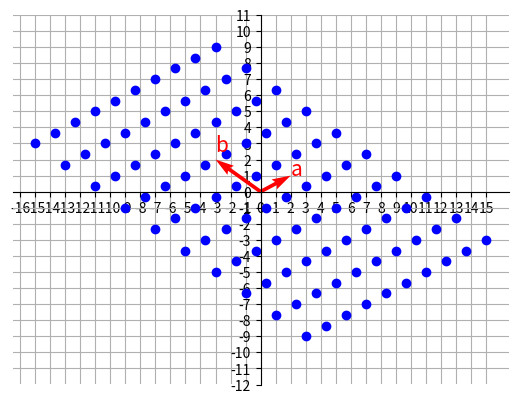

This chart was generated by the following Python code:
import numpy as np
import matplotlib.pyplot as plt
from matplotlib.patches import Rectangle, Arrow
a = np.array([2,1])
b = np.array([-3,2])

fig = plt.figure()
ax = fig.add_subplot(1,1,1)
# a와 b에 의해 만들어지는 생성(span)을 그림.
for c1 in np.linspace(-3,3,10):
    for c2 in np.linspace(-3,3,10):
        c1_a=a*c1
        c2_b=b*c2
        sum=c1_a+c2_b
        plt.scatter(sum[0],sum[1],color="blue")

ax.quiver(0,0,a[0],a[1],angles='xy',scale_units='xy',scale=1,color="red")
ax.text(a[0],a[1],'a',size=15,color="red")

ax.quiver(0,0,b[0],b[1],angles='xy',scale_units='xy',scale=1,zorder=2,color="red")
ax.text(b[0],b[1]+0.5,'b',size=15,color="red")

ax.set_xticks(range(-16,16))
ax.set_yticks(range(-12,12))
ax.grid()
ax.set_axisbelow(True)
ax.set_aspect('auto', adjustable='box')
ax.spines['left'].set_position('zero')
ax.spines['bottom'].set_position('zero')
ax.spines['right'].set_color('none')
ax.spines['top'].set_color('none')
plt.show()
